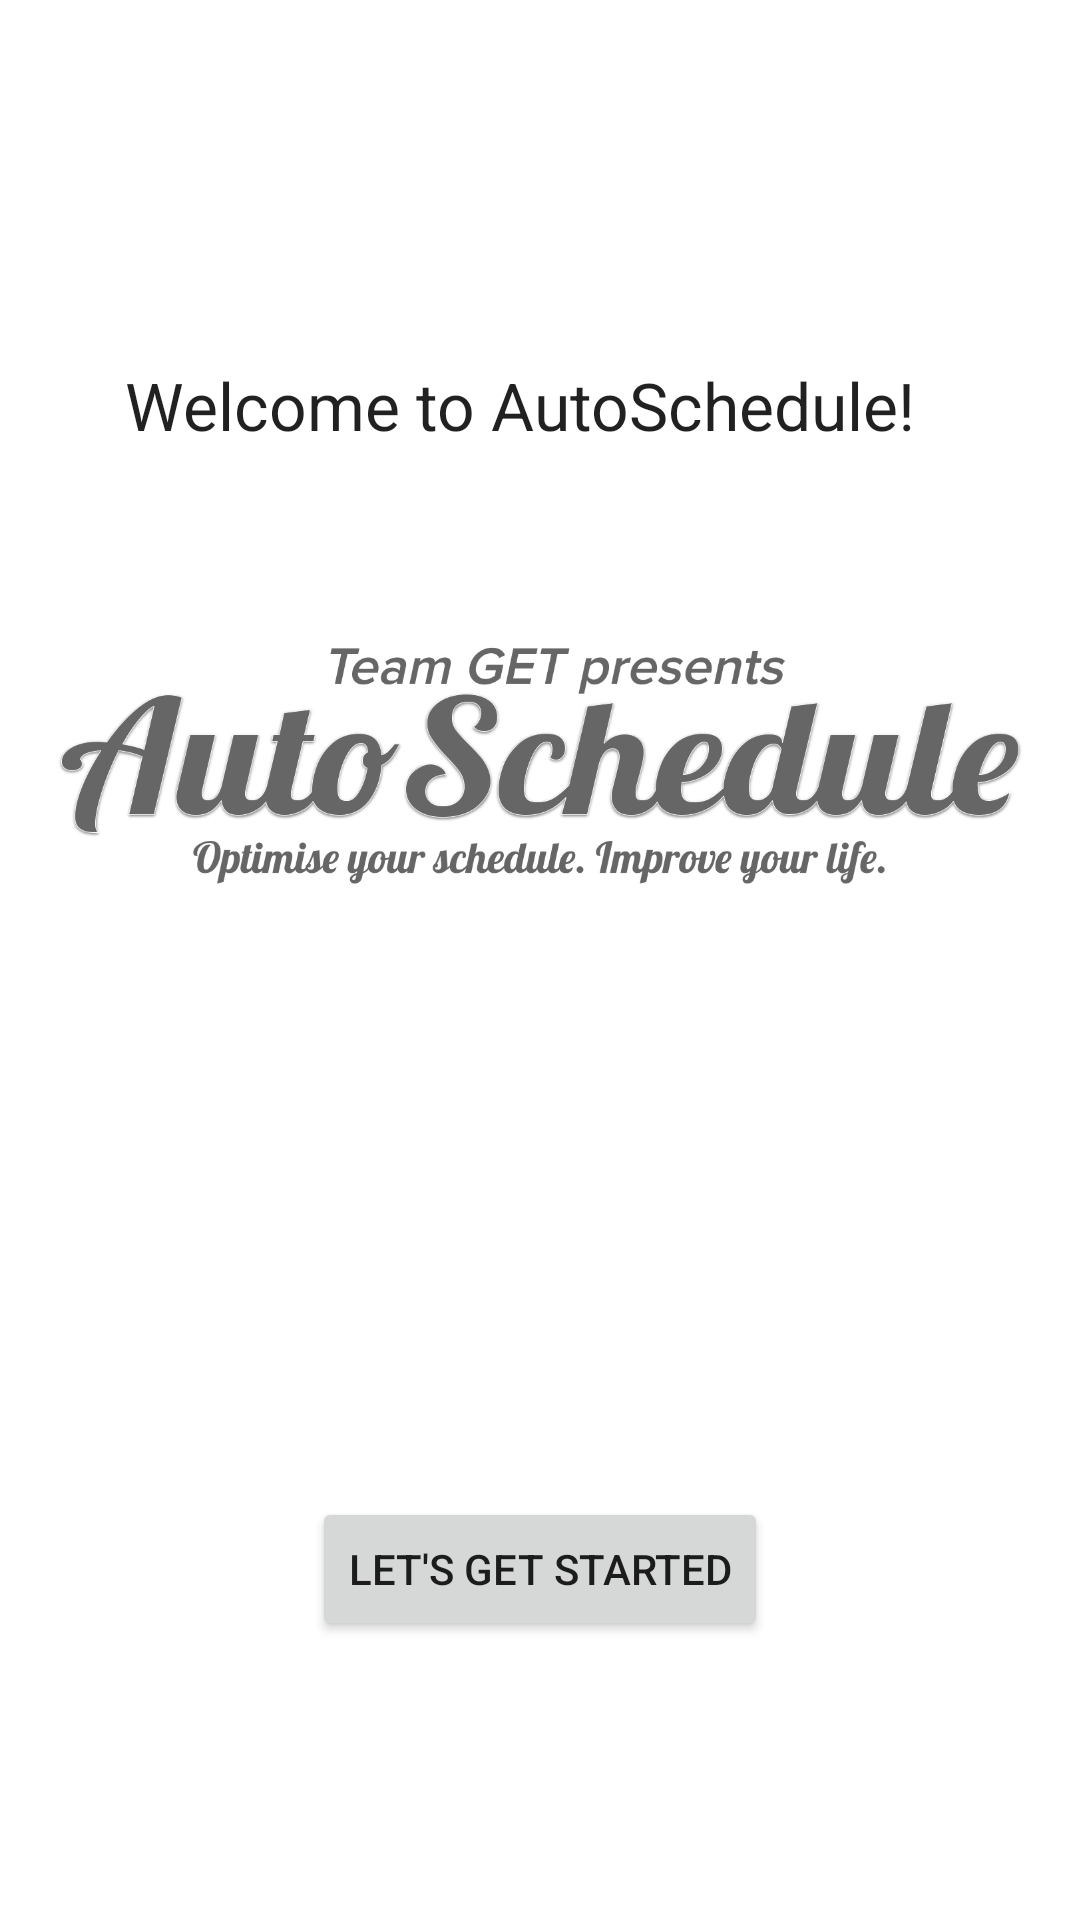

This screen was rendered from an Android layout file. Write that file and the resources it references.
<!-- AndroidManifest.xml: application theme AppTheme -->
<!-- res/layout/activity_main.xml -->
<?xml version="1.0" encoding="utf-8"?>
<androidx.constraintlayout.widget.ConstraintLayout xmlns:android="http://schemas.android.com/apk/res/android"
    xmlns:app="http://schemas.android.com/apk/res-auto"
    xmlns:tools="http://schemas.android.com/tools"
    android:layout_width="match_parent"
    android:layout_height="match_parent"
    tools:context=".MainActivity">

    <TextView
        android:id="@+id/textView3"
        android:layout_width="277dp"
        android:layout_height="32dp"
        android:text="@string/main.msg.welcome"
        android:textAppearance="@style/TextAppearance.AppCompat.Large"
        app:layout_constraintBottom_toBottomOf="parent"
        app:layout_constraintEnd_toEndOf="parent"
        app:layout_constraintLeft_toLeftOf="parent"
        app:layout_constraintRight_toRightOf="parent"
        app:layout_constraintStart_toStartOf="parent"
        app:layout_constraintTop_toTopOf="parent"
        app:layout_constraintVertical_bias="0.198" />

    <ImageView
        android:id="@+id/imageView"
        android:layout_width="339dp"
        android:layout_height="142dp"
        android:layout_marginStart="8dp"
        android:layout_marginLeft="8dp"
        android:layout_marginTop="28dp"
        android:layout_marginEnd="8dp"
        android:layout_marginRight="8dp"
        app:layout_constraintEnd_toEndOf="parent"
        app:layout_constraintHorizontal_bias="0.428"
        app:layout_constraintStart_toStartOf="parent"
        app:layout_constraintTop_toBottomOf="@+id/textView3"
        app:srcCompat="@drawable/autoschedule_logo" />

    <Button
        android:id="@+id/start_button"
        android:layout_width="wrap_content"
        android:layout_height="wrap_content"
        android:onClick="onButtonClick"
        android:text="@string/main.button.start"
        app:layout_constraintBottom_toBottomOf="parent"
        app:layout_constraintEnd_toEndOf="parent"
        app:layout_constraintStart_toStartOf="parent"
        app:layout_constraintTop_toTopOf="parent"
        app:layout_constraintVertical_bias="0.843" />

</androidx.constraintlayout.widget.ConstraintLayout>
<!-- resources referenced by this layout -->
<resources>
  <!-- drawable autoschedule_logo: png bitmap (drawable, 130574 bytes) -->
  <string name="main.button.start">Let\'s Get Started</string>
  <string name="main.msg.welcome">Welcome to AutoSchedule!</string>
  <style name="AppTheme" parent="Theme.MaterialComponents.Light.DarkActionBar">
          
          <item name="colorPrimary">@color/colorPrimary</item>
          <item name="colorPrimaryDark">@color/colorPrimaryDark</item>
          <item name="colorAccent">@color/colorPrimaryDark</item>
      </style>
  <color name="colorPrimary">#86A074</color>
  <color name="colorPrimaryDark">#4C4E4E</color>
</resources>
